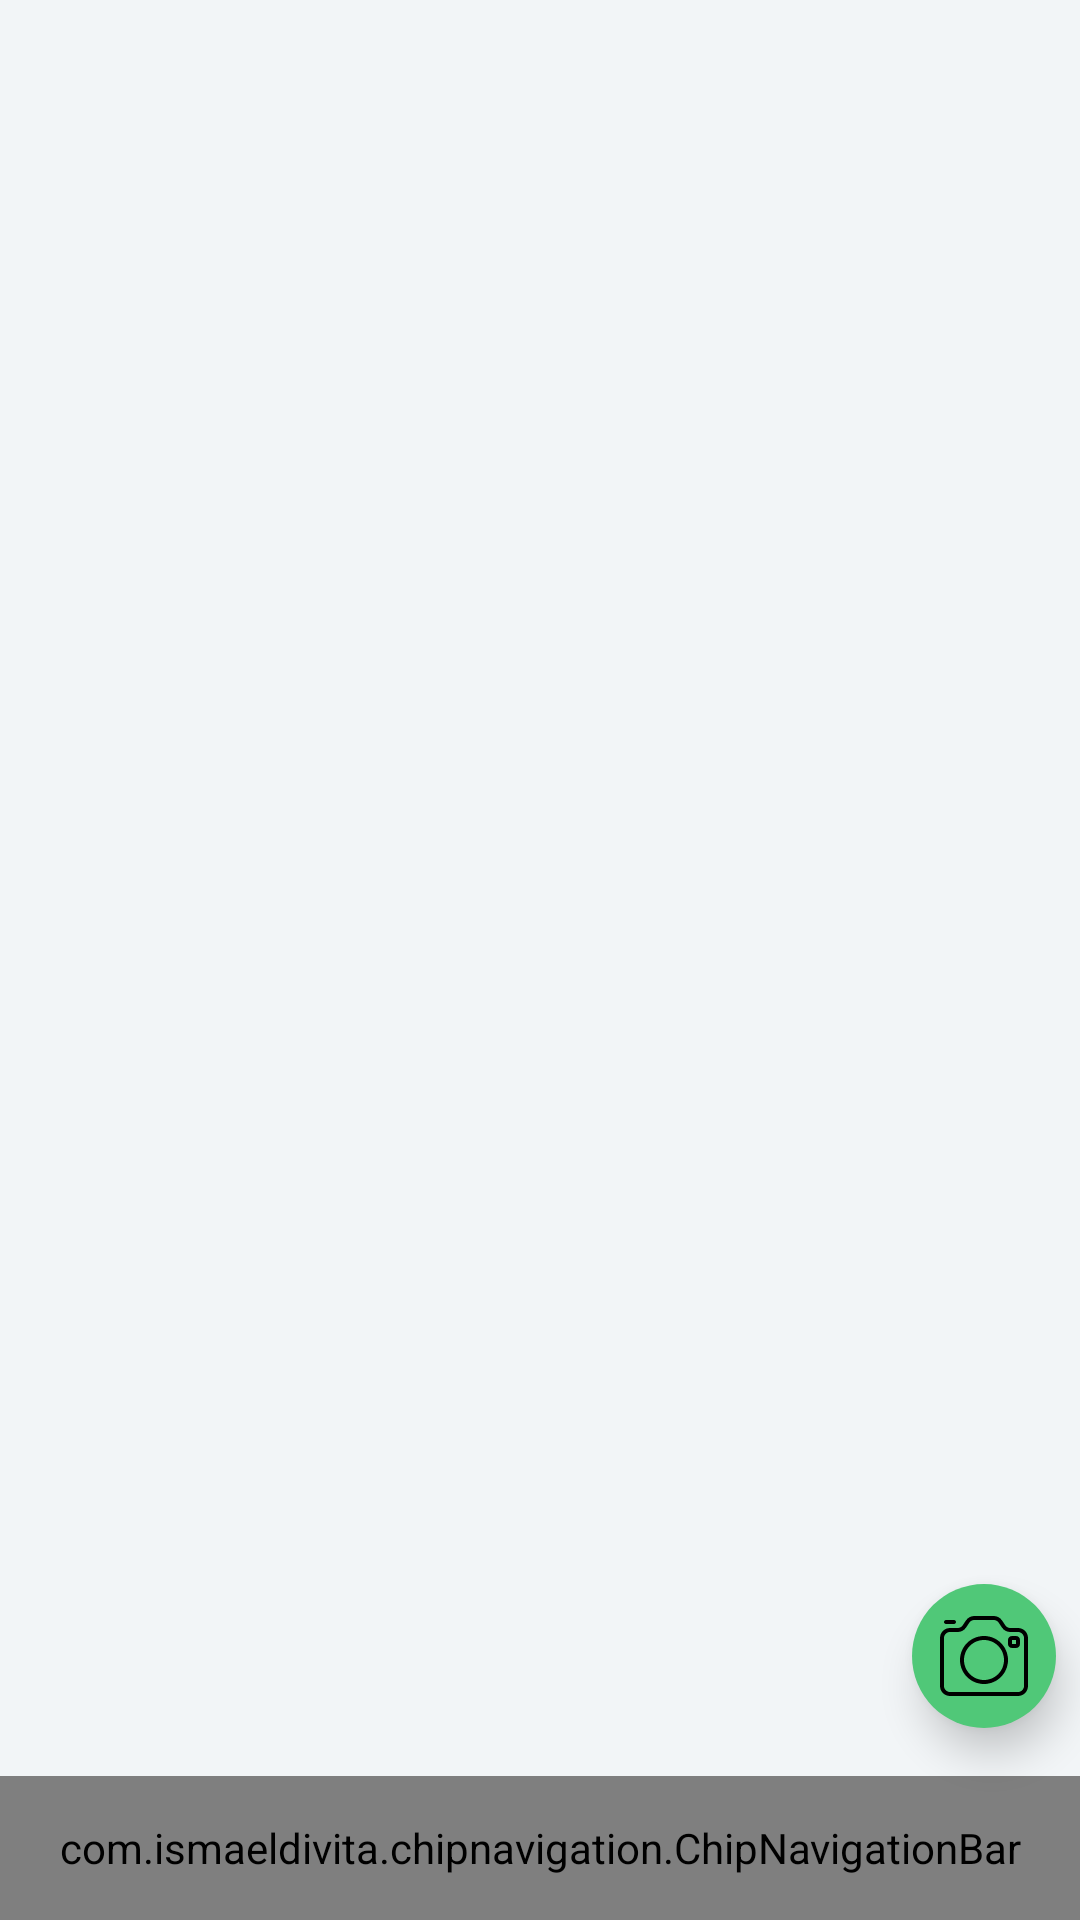

This screen was rendered from an Android layout file. Write that file and the resources it references.
<!-- AndroidManifest.xml: activity theme AppTheme.NoActionBar -->
<!-- res/layout/activity_main.xml -->
<?xml version="1.0" encoding="utf-8"?>
<androidx.constraintlayout.widget.ConstraintLayout
    xmlns:android="http://schemas.android.com/apk/res/android"
    xmlns:app="http://schemas.android.com/apk/res-auto"
    xmlns:tools="http://schemas.android.com/tools"
    android:background="@color/backgroundColor"
    android:layout_width="match_parent"
    android:layout_height="match_parent"
    tools:context="activities.MainActivity">

    <androidx.viewpager.widget.ViewPager
        android:id="@+id/menuViewPager"
        android:layout_width="match_parent"
        android:layout_height="0dp"
        app:layout_constraintBottom_toTopOf="@id/bottomBar"
        app:layout_constraintTop_toTopOf="parent"
        tools:ignore="SpeakableTextPresentCheck" />


    <ImageView
        android:src="@drawable/ic_camera_alt_svgrepo_com"
        app:layout_constraintBottom_toBottomOf="parent"
        app:layout_constraintEnd_toEndOf="parent"
        android:id="@+id/capture"

        android:layout_width="48dp"
        android:padding="8dp"
        android:elevation="@dimen/marginNormal"
        app:tint="@color/white"
        android:background="@drawable/red_roundend"
        android:layout_marginEnd="8dp"
        android:layout_marginBottom="64dp"
        android:layout_height="48dp"
        android:contentDescription="@string/camera_capture" />

    <com.ismaeldivita.chipnavigation.ChipNavigationBar
        android:id="@+id/bottomBar"
        android:layout_width="match_parent"
        android:layout_height="@dimen/toolbarHeight"
        android:background="@color/white"
        app:layout_constraintBottom_toBottomOf="parent"
        app:cnb_menuResource="@menu/bottom_menu"
        app:cnb_orientationMode="horizontal"
        app:cnb_addBottomInset="true"
        app:cnb_addLeftInset="false"
        app:cnb_addRightInset="false"
        app:cnb_addTopInset="true"
        app:cnb_unselectedColor="@color/black"
        app:cnb_badgeColor="@color/redSecondary"
        app:cnb_radius="@dimen/marginNormal"
        app:cnb_iconSize="@dimen/iconNormal"
        app:cnb_textAppearance="@style/BottomNavigationStyle"/>

</androidx.constraintlayout.widget.ConstraintLayout>
<!-- resources referenced by this layout -->
<resources>
  <color name="backgroundColor">#F2F5F7</color>
  <color name="black">#000</color>
  <color name="redSecondary">#50C878</color>
  <color name="white">#FFF</color>
  <dimen name="iconNormal">24dp</dimen>
  <dimen name="marginNormal">8dp</dimen>
  <dimen name="toolbarHeight">48dp</dimen>
  <!-- drawable ic_camera_alt_svgrepo_com (drawable) -->
  <vector xmlns:android="http://schemas.android.com/apk/res/android"
      android:width="24dp"
      android:height="24dp"
      android:viewportWidth="24"
      android:viewportHeight="24">
    <path
        android:fillColor="#FF000000"
        android:pathData="M1,19.5L1,7.5C1,6.1193 2.1193,5 3.5,5L5.4296,5C5.9312,5 6.3995,4.7493 6.6777,4.3321L7.4902,3.1132C7.9539,2.4178 8.7345,2 9.5704,2L14.4296,2C15.2655,2 16.0461,2.4178 16.5098,3.1132L17.3223,4.3321C17.6005,4.7493 18.0688,5 18.5704,5L20.5,5C21.8807,5 23,6.1193 23,7.5L23,19.5C23,20.8807 21.8807,22 20.5,22L3.5,22C2.1193,22 1,20.8807 1,19.5ZM2,19.5C2,20.3284 2.6716,21 3.5,21L20.5,21C21.3284,21 22,20.3284 22,19.5L22,7.5C22,6.6716 21.3284,6 20.5,6L18.5704,6C17.7345,6 16.9539,5.5822 16.4902,4.8868L15.6777,3.6679C15.3995,3.2507 14.9312,3 14.4296,3L9.5704,3C9.0688,3 8.6005,3.2507 8.3223,3.6679L7.5098,4.8868C7.0461,5.5822 6.2655,6 5.4296,6L3.5,6C2.6716,6 2,6.6716 2,7.5L2,19.5ZM12,19C8.6863,19 6,16.3137 6,13C6,9.6863 8.6863,7 12,7C15.3137,7 18,9.6863 18,13C18,16.3137 15.3137,19 12,19ZM12,18C14.7614,18 17,15.7614 17,13C17,10.2386 14.7614,8 12,8C9.2386,8 7,10.2386 7,13C7,15.7614 9.2386,18 12,18ZM19,7L20,7C20.5523,7 21,7.4477 21,8L21,9C21,9.5523 20.5523,10 20,10L19,10C18.4477,10 18,9.5523 18,9L18,8C18,7.4477 18.4477,7 19,7ZM19,8L19,9L20,9L20,8L19,8ZM2.5,4C2.2239,4 2,3.7761 2,3.5C2,3.2239 2.2239,3 2.5,3L4.5,3C4.7761,3 5,3.2239 5,3.5C5,3.7761 4.7761,4 4.5,4L2.5,4Z"/>
  </vector>
  <!-- drawable red_roundend (drawable) -->
  <?xml version="1.0" encoding="UTF-8"?>
  <shape xmlns:android="http://schemas.android.com/apk/res/android"
      android:shape="rectangle">
      <corners android:radius="60dp"/>
      <solid android:color="@color/redSecondary" />
  </shape>
  <string name="camera_capture">Camera Capture</string>
  <style name="BottomNavigationStyle" parent="TextAppearance.AppCompat.Title">
          <item name="android:textSize">@dimen/textNormal</item>
          <item name="android:textColor">@color/black</item>
      </style>
  <style name="AppTheme.NoActionBar">
          <item name="windowActionBar">false</item>
          <item name="windowNoTitle">true</item>
      </style>
  <dimen name="textNormal">12sp</dimen>
</resources>
